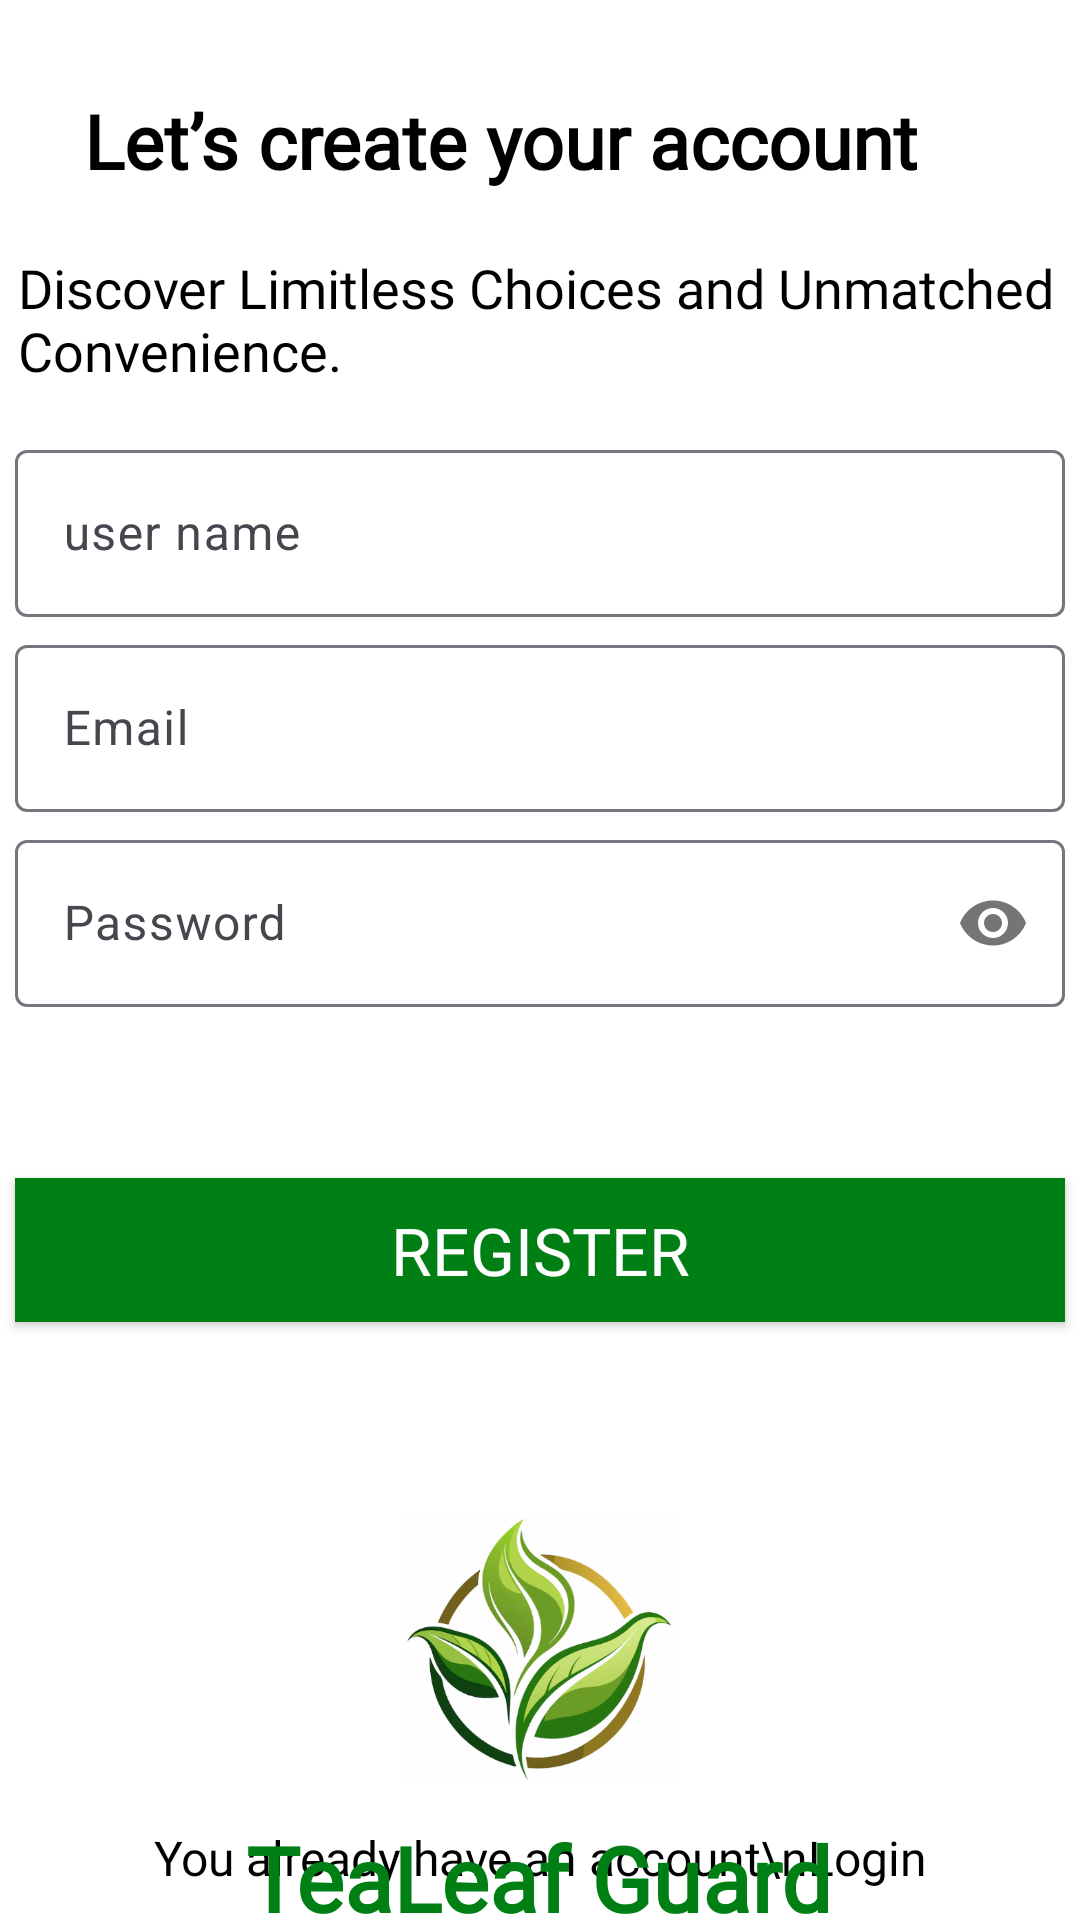

Layout XML and referenced resources for this Android screen:
<!-- AndroidManifest.xml: application theme Theme.TeaFcatory -->
<!-- res/layout/register.xml -->
<?xml version="1.0" encoding="utf-8"?>
<androidx.constraintlayout.widget.ConstraintLayout xmlns:android="http://schemas.android.com/apk/res/android"
    xmlns:app="http://schemas.android.com/apk/res-auto"
    xmlns:tools="http://schemas.android.com/tools"
    android:layout_width="match_parent"
    android:layout_height="match_parent"
    android:background="@color/white"
    tools:context=".RegisterActivity">

    <TextView
        android:id="@+id/textView3"
        android:layout_width="wrap_content"
        android:layout_height="wrap_content"
        android:layout_marginTop="30dp"
        android:fontFamily="@font/worksansbold"
        android:text="Let’s create your account"
        android:textAlignment="center"
        android:textColor="@color/black"
        android:textSize="25dp"
        android:textStyle="bold"
        app:layout_constraintEnd_toEndOf="parent"
        app:layout_constraintHorizontal_bias="0.336"
        app:layout_constraintStart_toStartOf="parent"
        app:layout_constraintTop_toTopOf="parent" />

    <TextView
        android:id="@+id/textView4"
        android:layout_width="348dp"
        android:layout_height="51dp"
        android:layout_marginTop="20dp"
        android:fontFamily="@font/worksansmedium"
        android:text="Discover Limitless Choices and Unmatched Convenience."
        android:textColor="@color/black"
        android:textSize="18dp"
        app:layout_constraintEnd_toEndOf="parent"
        app:layout_constraintStart_toStartOf="parent"
        app:layout_constraintTop_toBottomOf="@+id/textView3" />












    <com.google.android.material.textfield.TextInputLayout
        android:id="@+id/uname1"
        android:layout_width="350dp"
        android:layout_height="65dp"
        android:layout_marginTop="10dp"
        app:layout_constraintEnd_toEndOf="parent"
        app:layout_constraintStart_toStartOf="parent"
        app:layout_constraintTop_toBottomOf="@+id/textView4">
        >

        <com.google.android.material.textfield.TextInputEditText
            android:id="@+id/uname"
            android:layout_width="match_parent"
            android:layout_height="wrap_content"
            android:textColor="@color/black"
            android:layout_marginTop="8dp"
            android:hint="user name"
            android:inputType="textPersonName" />
    </com.google.android.material.textfield.TextInputLayout>


    <com.google.android.material.textfield.TextInputLayout
        android:id="@+id/email00"
        android:layout_width="350dp"
        android:layout_height="65dp"
        app:layout_constraintEnd_toEndOf="parent"
        app:layout_constraintStart_toStartOf="parent"
        app:layout_constraintTop_toBottomOf="@+id/uname1">
        >

        <com.google.android.material.textfield.TextInputEditText
            android:id="@+id/email"
            android:layout_width="match_parent"
            android:layout_height="wrap_content"
            android:layout_marginTop="8dp"
            android:textColor="@color/black"
            android:hint="Email"
            android:inputType="textEmailAddress" />
    </com.google.android.material.textfield.TextInputLayout>

    <com.google.android.material.textfield.TextInputLayout
        android:id="@+id/email01"
        android:layout_width="350dp"
        android:layout_height="70dp"
        app:layout_constraintEnd_toEndOf="parent"
        app:layout_constraintStart_toStartOf="parent"
        app:layout_constraintTop_toBottomOf="@+id/email00"
        app:passwordToggleEnabled="true">

        <com.google.android.material.textfield.TextInputEditText
            android:id="@+id/password"
            android:layout_width="match_parent"
            android:layout_height="wrap_content"
            android:layout_marginTop="8dp"
            android:textColor="@color/black"
            android:hint="Password"
            android:inputType="textPassword" />
    </com.google.android.material.textfield.TextInputLayout>

    <Button
        android:id="@+id/buttonsignup"
        android:layout_width="350dp"
        android:layout_height="wrap_content"
        android:layout_marginTop="48dp"
        android:text="Register"
        android:textSize="22dp"
        android:textColor="@color/white"
        android:fontFamily="@font/worksansbold"
        android:background="@drawable/buttonshine"
        app:layout_constraintEnd_toEndOf="parent"
        app:layout_constraintStart_toStartOf="parent"
        app:layout_constraintTop_toBottomOf="@+id/email01" />

    <ProgressBar
        android:id="@+id/progressBar"
        style="?android:attr/progressBarStyle"
        android:layout_width="wrap_content"
        android:layout_height="wrap_content"
        android:indeterminateTint="@color/green"
        android:visibility="invisible"
        android:layout_marginTop="5dp"
        app:layout_constraintEnd_toEndOf="parent"
        app:layout_constraintStart_toStartOf="parent"
        app:layout_constraintTop_toBottomOf="@+id/buttonsignup" />

    <TextView
        android:id="@+id/textView5"
        android:layout_width="wrap_content"
        android:layout_height="wrap_content"
        android:fontFamily="@font/worksansbold"
        android:text="You already have an account\nLogin"
        android:textAlignment="center"
        android:textColor="@color/black"
        android:textSize="16dp"
        app:layout_constraintBottom_toBottomOf="parent"
        app:layout_constraintEnd_toEndOf="parent"
        app:layout_constraintStart_toStartOf="parent"
        android:layout_marginBottom="10dp"
        app:layout_constraintVertical_bias="0.917" />

    <ImageView
        android:id="@+id/imageView3"
        android:layout_width="113dp"
        android:layout_height="88dp"
        android:layout_marginTop="12dp"
        app:layout_constraintEnd_toEndOf="parent"
        app:layout_constraintStart_toStartOf="parent"
        app:layout_constraintTop_toBottomOf="@+id/progressBar"
        app:srcCompat="@drawable/logo" />

    <TextView
        android:id="@+id/textView6"
        android:layout_width="wrap_content"
        android:layout_height="wrap_content"
        android:layout_marginTop="12dp"
        android:fontFamily="@font/lemonada"
        android:text="TeaLeaf Guard"
        android:textColor="@color/green"
        android:textSize="30dp"
        android:textStyle="bold"
        app:layout_constraintEnd_toEndOf="parent"
        app:layout_constraintHorizontal_bias="0.497"
        app:layout_constraintStart_toStartOf="parent"
        app:layout_constraintTop_toBottomOf="@+id/imageView3" />
</androidx.constraintlayout.widget.ConstraintLayout>
<!-- resources referenced by this layout -->
<resources>
  <color name="black">#FF000000</color>
  <color name="green">#008014</color>
  <color name="white">#FFFFFFFF</color>
  <!-- drawable buttonshine (drawable) -->
  <?xml version="1.0" encoding="utf-8"?>
  <shape android:shape="rectangle" xmlns:android="http://schemas.android.com/apk/res/android">
  <gradient android:startColor="@color/green" android:endColor="@color/green" android:type="linear"/>
      <corners android:radius="0dp"/>
  
  </shape>
  <!-- drawable logo: png bitmap (drawable, 130029 bytes) -->
  <style name="Theme.TeaFcatory" parent="Base.Theme.TeaFcatory" />
  <style name="Base.Theme.TeaFcatory" parent="Theme.Material3.DayNight.NoActionBar">
          
          
          <item name="colorPrimary">@color/green</item>
      </style>
</resources>
